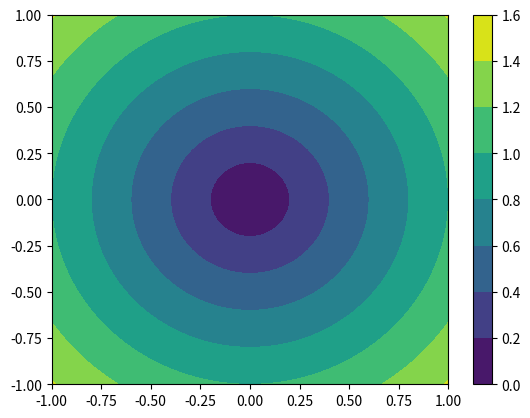

Write the Python code that produced this figure.
import matplotlib.pyplot as plt
import numpy as np

def main():
    x = np.linspace(-1.0, 1.0, 100)
    y = np.linspace(-1.0, 1.0, 100)
    X, Y = np.meshgrid(x, y)
    Z = np.sqrt(X**2 + Y**2)

    fig, ax = plt.subplots()
    CS = ax.contourf(X, Y, Z)
    fig.colorbar(CS)
    plt.show()

if __name__ == '__main__':
    main()